Run: headless pygame with SDL's dummy video driver; simulated clock (each Clock.tick advances the game by its frame time, no real sleeping); random seed 0; keys injected as events and as key.get_pressed() state; no mouse input.
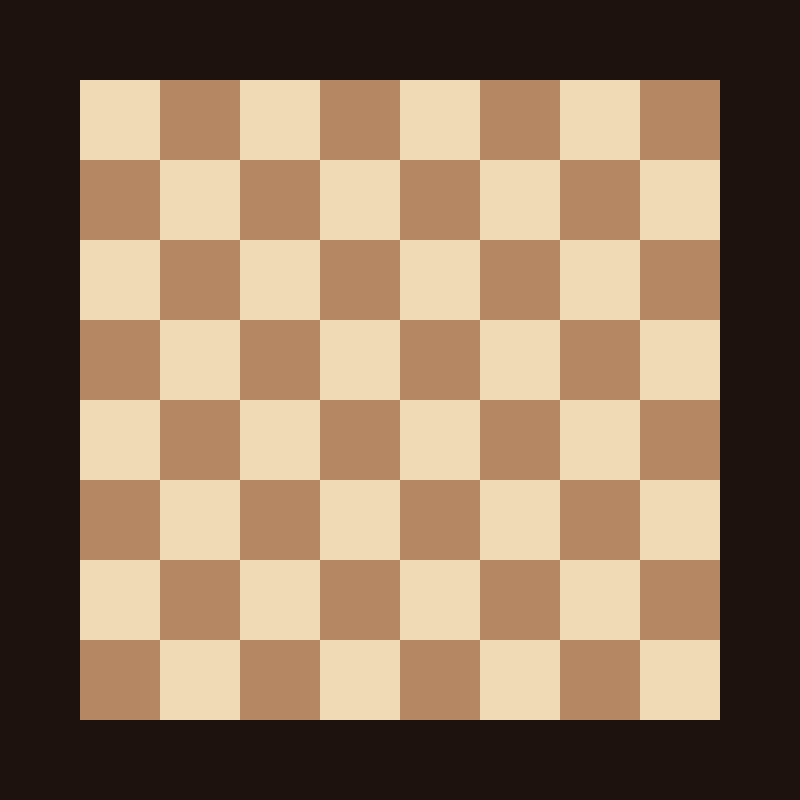
Frame 1 of 4 · flips 1–60 · no input
Frame 2 of 4 · flips 61–180 · tapped SPACE, RETURN · held RIGHT (→), D · screen unchanged from frame 1, image omitted
Frame 3 of 4 · flips 181–300 · held DOWN (↓), S · screen unchanged from frame 2, image omitted
Frame 4 of 4 · flips 301–420 · held LEFT (←), A, UP (↑), W · screen unchanged from frame 3, image omitted

The pygame program that drew these frames:

import pygame
import sys

pygame.init()

W, H = 800, 800
SQUARE = 80
BOARD_SIZE = SQUARE * 8
BOARD_X = (W - BOARD_SIZE) // 2
BOARD_Y = (H - BOARD_SIZE) // 2

LIGHT = (240, 217, 181)
DARK  = (181, 136,  99) 

screen = pygame.display.set_mode((W, H))
pygame.display.set_caption("ChessMaster")
clock = pygame.time.Clock()

while True:
    for event in pygame.event.get():
        if event.type == pygame.QUIT:
            pygame.quit()
            sys.exit()

    screen.fill((30, 20, 15))

    for row in range(8):
        for col in range(8):
            color = LIGHT if (row + col) % 2 == 0 else DARK
            x = BOARD_X + col * SQUARE
            y = BOARD_Y + row * SQUARE
            pygame.draw.rect(screen, color, (x, y, SQUARE, SQUARE))

    pygame.display.flip()
    clock.tick(60)
